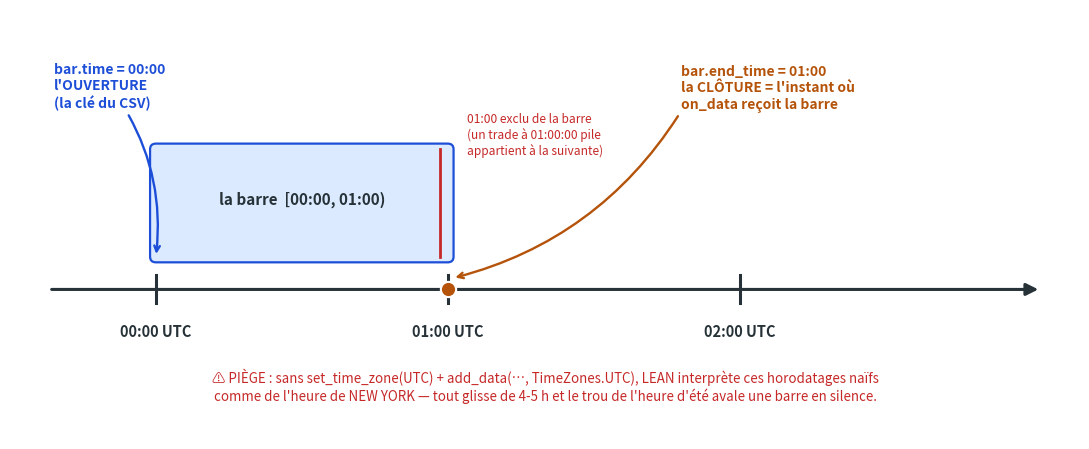

Recreate this plot in Python. (Note: this script raises an exception after producing the figure.)
"""Figure : le contrat d'une barre — [t, t+1h), time=ouverture, end_time=clôture."""
import matplotlib.pyplot as plt
import matplotlib.patches as mpatches

OUT = "formation/01-lean/assets/images/lecon-02-contrat-barre.png"
ENCRE, BLEU, AMBRE, ROUGE = "#263238", "#1d4ed8", "#b45309", "#c62828"

fig, ax = plt.subplots(figsize=(11, 4.6))
ax.set_xlim(0, 11); ax.set_ylim(0, 4.6); ax.axis("off")

# Axe du temps
ax.annotate("", xy=(10.6, 1.6), xytext=(0.4, 1.6),
            arrowprops=dict(arrowstyle="-|>", lw=2.2, color=ENCRE, mutation_scale=18))
for x, t in [(1.5, "00:00"), (4.5, "01:00"), (7.5, "02:00")]:
    ax.plot([x, x], [1.45, 1.75], color=ENCRE, lw=2.2)
    ax.text(x, 1.10, f"{t} UTC", ha="center", fontsize=10.5, weight="bold", color=ENCRE)

# La barre [00:00, 01:00)
ax.add_patch(mpatches.FancyBboxPatch((1.5, 1.95), 3.0, 1.15, boxstyle="round,pad=0.06",
                                     fc="#dbeafe", ec=BLEU, lw=1.6))
ax.text(3.0, 2.52, "la barre  [00:00, 01:00)", ha="center", fontsize=11, weight="bold",
        color=ENCRE)
ax.plot([4.42, 4.42], [1.95, 3.10], color=ROUGE, lw=2.0)  # borne EXCLUE
ax.text(4.70, 3.50, "01:00 exclu de la barre\n(un trade à 01:00:00 pile\nappartient à la suivante)",
        fontsize=8.6, color=ROUGE, va="top")

# time / end_time
ax.annotate("bar.time = 00:00\nl'OUVERTURE\n(la clé du CSV)", xy=(1.5, 1.95),
            xytext=(0.45, 3.55), fontsize=10, color=BLEU, weight="bold",
            arrowprops=dict(arrowstyle="->", lw=1.7, color=BLEU,
                            connectionstyle="arc3,rad=-0.2"))
ax.annotate("bar.end_time = 01:00\nla CLÔTURE = l'instant où\non_data reçoit la barre",
            xy=(4.55, 1.72), xytext=(6.9, 3.55), fontsize=10, color=AMBRE, weight="bold",
            arrowprops=dict(arrowstyle="->", lw=1.7, color=AMBRE,
                            connectionstyle="arc3,rad=-0.2", relpos=(0.0, 0.0)))
ax.plot(4.5, 1.6, "o", ms=11, mfc=AMBRE, mec="white", mew=1.5, zorder=6)

# Le piège du fuseau par défaut
ax.text(5.5, 0.42,
        "⚠ PIÈGE : sans set_time_zone(UTC) + add_data(…, TimeZones.UTC), LEAN interprète ces "
        "horodatages naïfs\ncomme de l'heure de NEW YORK — tout glisse de 4-5 h et le trou de "
        "l'heure d'été avale une barre en silence.",
        fontsize=9.6, style="italic", ha="center", color=ROUGE)
fig.tight_layout()
fig.savefig(OUT, dpi=160, bbox_inches="tight")
print("écrit :", OUT)
